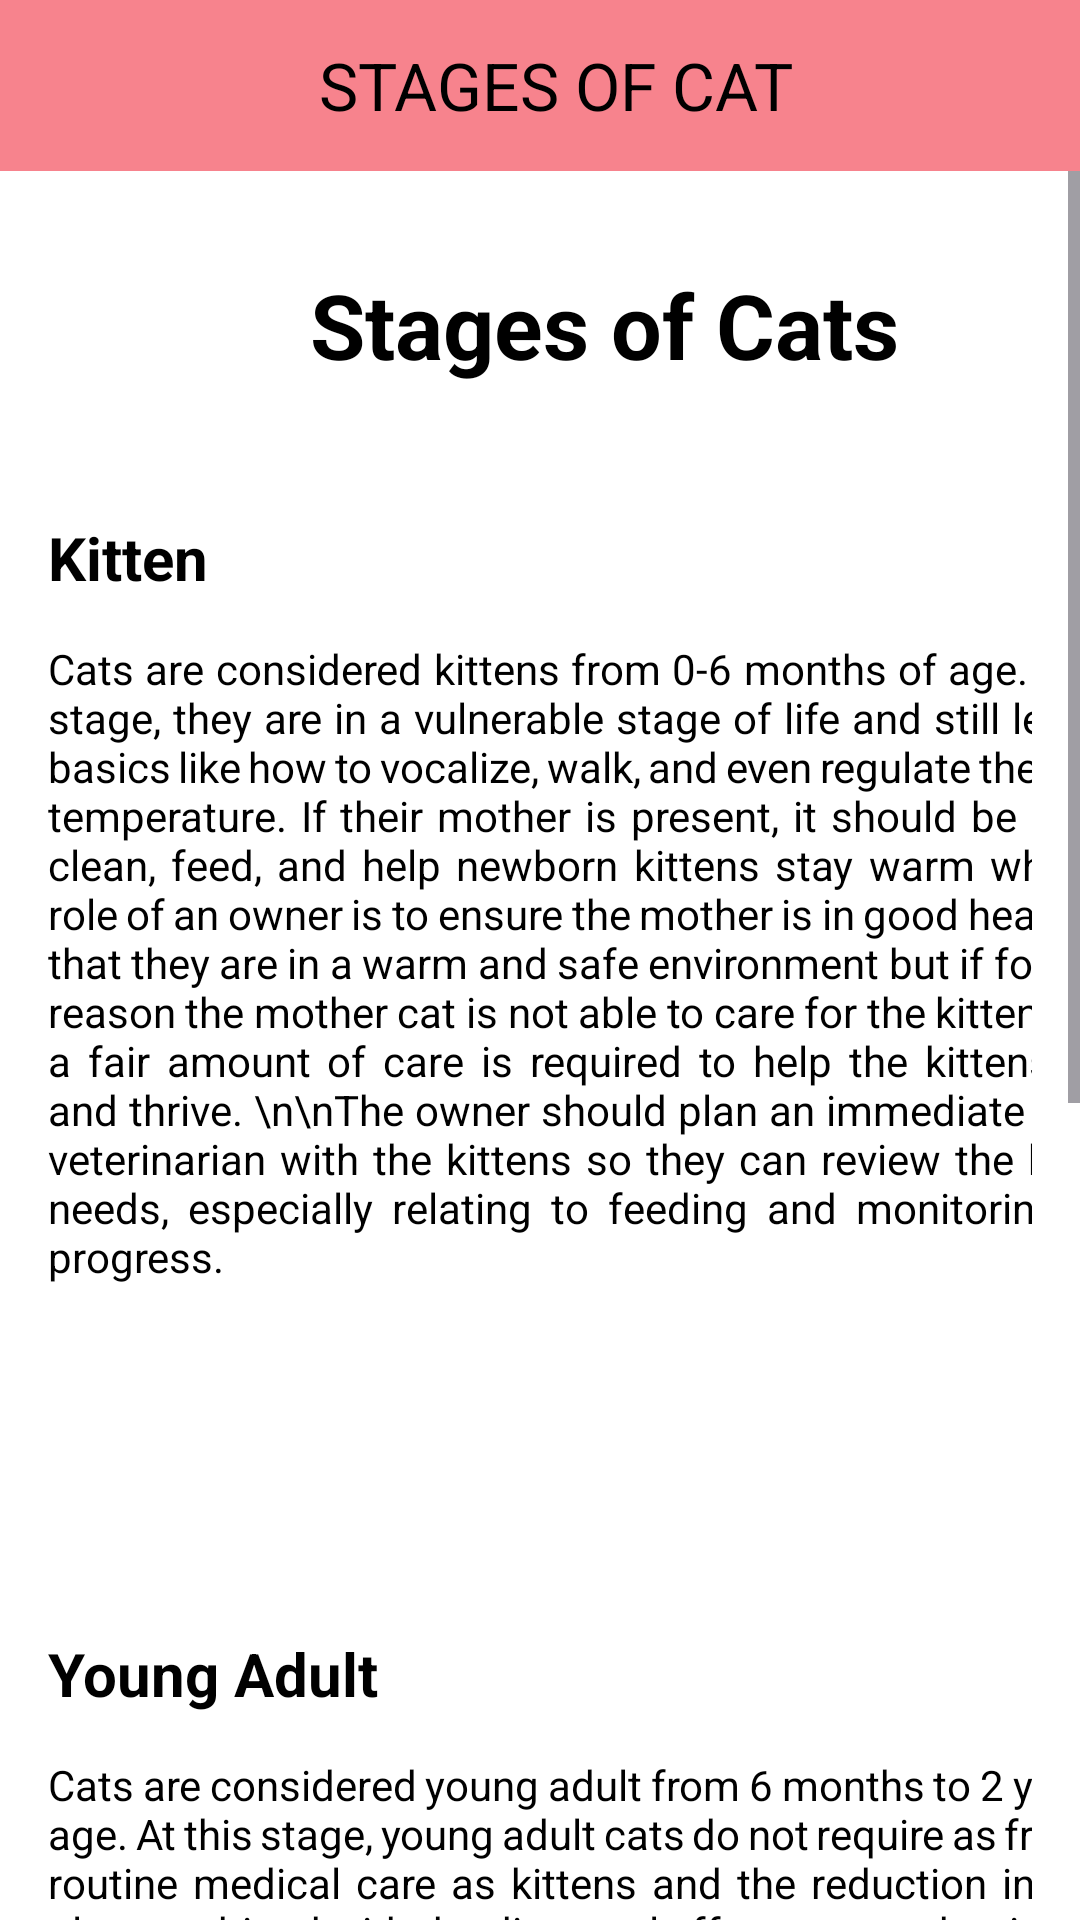

This screen was rendered from an Android layout file. Write that file and the resources it references.
<!-- AndroidManifest.xml: application theme Theme.FURCAT -->
<!-- res/layout/fragment_stage_cat.xml -->
<?xml version="1.0" encoding="utf-8"?>
<FrameLayout xmlns:android="http://schemas.android.com/apk/res/android"
    xmlns:app="http://schemas.android.com/apk/res-auto"
    xmlns:tools="http://schemas.android.com/tools"
    android:layout_width="match_parent"
    android:layout_height="match_parent"
    android:id="@+id/fragment_stage_cat"
    android:background="@color/white">

    <ScrollView
        android:layout_width="match_parent"
        android:layout_height="match_parent"
        android:fillViewport="true">

        <LinearLayout
            android:layout_width="match_parent"
            android:layout_height="wrap_content"
            android:orientation="vertical"
            android:padding="16dp">




            <androidx.constraintlayout.widget.ConstraintLayout
                android:layout_width="match_parent"
                android:layout_height="72dp">

            </androidx.constraintlayout.widget.ConstraintLayout>

            <TextView
                android:id="@+id/textView1"
                android:layout_width="371dp"
                android:layout_height="wrap_content"
                android:text="Stages of Cats"
                android:textStyle="bold"
                android:textAlignment="center"
                android:textColor="@color/black"
                android:textSize="30sp" />



            <androidx.constraintlayout.widget.ConstraintLayout
                android:layout_width="match_parent"
                android:layout_height="44dp">

            </androidx.constraintlayout.widget.ConstraintLayout>

            <TextView
                android:id="@+id/textView3"
                android:layout_width="371dp"
                android:layout_height="wrap_content"
                android:text="Kitten"
                android:textColor="@color/black"
                android:textSize="20sp"
                android:textStyle="bold" />

            <androidx.constraintlayout.widget.ConstraintLayout
                android:layout_width="match_parent"
                android:layout_height="14sp">

            </androidx.constraintlayout.widget.ConstraintLayout>

            <TextView
                android:id="@+id/textView4"
                android:layout_width="371dp"
                android:layout_height="293dp"
                android:justificationMode="inter_word"
                android:text="Cats are considered kittens from 0-6 months of age. At this stage, they are in a vulnerable stage of life and still learning basics like how to vocalize, walk, and even regulate their body temperature. If their mother is present, it should be able to clean, feed, and help newborn kittens stay warm while the role of an owner is to ensure the mother is in good health and that they are in a warm and safe environment but if for some reason the mother cat is not able to care for the kittens, then a fair amount of care is required to help the kittens grow and thrive. \n\nThe owner should plan an immediate visit to veterinarian with the kittens so they can review the kittens' needs, especially relating to feeding and monitoring their progress. "
                android:textColor="@color/black"
                android:textSize="14sp" />


            <androidx.constraintlayout.widget.ConstraintLayout
                android:layout_width="match_parent"
                android:layout_height="38dp">

            </androidx.constraintlayout.widget.ConstraintLayout>

            <TextView
                android:id="@+id/textView5"
                android:layout_width="371dp"
                android:layout_height="wrap_content"
                android:text="Young Adult"
                android:textColor="@color/black"
                android:textSize="20sp"
                android:textStyle="bold" />

            <androidx.constraintlayout.widget.ConstraintLayout
                android:layout_width="match_parent"
                android:layout_height="14sp">

            </androidx.constraintlayout.widget.ConstraintLayout>

            <TextView
                android:id="@+id/textView6"
                android:layout_width="371dp"
                android:layout_height="wrap_content"
                android:justificationMode="inter_word"
                android:text="Cats are considered young adult from 6 months to 2 years of age. At this stage, young adult cats do not require as frequent routine medical care as kittens and the reduction in social play combined with the dispersal effect means that inter cat aggression may develop at this stage of life. \n\nConflict may occur when a new cat is introduced. Alternatively, a housemate cat may become the target of aggression following a stressful event such as returning home from a veterinary visit or owing to redirected aggression triggered by a cat outside the home. "
                android:textColor="@color/black"
                android:textSize="14sp" />


            <androidx.constraintlayout.widget.ConstraintLayout
                android:layout_width="match_parent"
                android:layout_height="38dp">

            </androidx.constraintlayout.widget.ConstraintLayout>

            <TextView
                android:id="@+id/textView7"
                android:layout_width="371dp"
                android:layout_height="wrap_content"
                android:text="Adult"
                android:textColor="@color/black"
                android:textSize="20sp"
                android:textStyle="bold" />

            <androidx.constraintlayout.widget.ConstraintLayout
                android:layout_width="match_parent"
                android:layout_height="14sp">

            </androidx.constraintlayout.widget.ConstraintLayout>

            <TextView
                android:id="@+id/textView8"
                android:layout_width="371dp"
                android:layout_height="wrap_content"
                android:justificationMode="inter_word"
                android:text="Cats are considered adult from 3 years of age and above. At this stage, adult cats These cats are in the prime of their lives. Fully grown and a bit wiser in the way of the world, their curtain-climbing and tail chasing days are probably behind them. \n\nThey have found their place in the world and are willing to spend considerable time and effort to maintain it. In between naps, cats of this age are often overlooked in terms of veterinary care as they are generally very healthy but keeping up with regular health checks not only alerts you to any potential issues but also keeps them used to being handled. "
                android:textColor="@color/black"
                android:textSize="14sp" />


            <androidx.constraintlayout.widget.ConstraintLayout
                android:layout_width="match_parent"
                android:layout_height="50dp">

            </androidx.constraintlayout.widget.ConstraintLayout>

            <TextView
                android:id="@+id/textView9"
                android:layout_width="371dp"
                android:layout_height="wrap_content"
                android:justificationMode="inter_word"
                android:text="REFERENCES:\n
                \nhttp://surl.li/gqkrgu\n
                \nhttp://surl.li/fnedmc\n
                \nhttp://surl.li/czsapc"
                android:textColor="@color/black"
                android:textSize="14sp" />


        </LinearLayout>
    </ScrollView>

    <LinearLayout
        android:id="@+id/linearLayout"
        android:layout_width="match_parent"
        android:layout_height="57dp"
        android:layout_marginBottom="2dp"
        android:background="@color/softred"
        android:orientation="vertical"
        app:layout_constraintBottom_toTopOf="@+id/mRecyclerView"
        app:layout_constraintEnd_toEndOf="parent"
        app:layout_constraintStart_toStartOf="parent"
        app:layout_constraintTop_toTopOf="parent">

        <androidx.constraintlayout.widget.ConstraintLayout
            android:layout_width="match_parent"
            android:layout_height="match_parent"
            android:foregroundTint="#E91E63">

            <TextView
                android:id="@+id/textView2"
                android:layout_width="231dp"
                android:layout_height="34dp"
                android:fontFamily="sans-serif"
                android:text="STAGES OF CAT"
                android:textAlignment="center"
                android:textAppearance="@style/TextAppearance.AppCompat.Large"
                android:textColor="@color/black"
                app:layout_constraintBottom_toBottomOf="parent"
                app:layout_constraintEnd_toEndOf="parent"
                app:layout_constraintHorizontal_bias="0.54"
                app:layout_constraintStart_toStartOf="parent"
                app:layout_constraintTop_toTopOf="parent"
                app:layout_constraintVertical_bias="0.592" />
        </androidx.constraintlayout.widget.ConstraintLayout>
    </LinearLayout>

</FrameLayout>
<!-- resources referenced by this layout -->
<resources>
  <color name="black">#FF000000</color>
  <color name="softred">#f7838d</color>
  <color name="white">#FFFFFFFF</color>
  <style name="Theme.FURCAT" parent="Base.Theme.FURCAT" />
  <style name="Base.Theme.FURCAT" parent="Theme.Material3.DayNight.NoActionBar">
          
          
      </style>
</resources>
